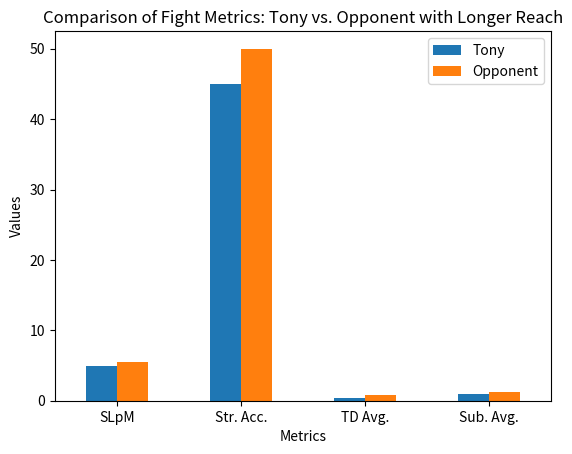

This chart was generated by the following Python code:
# Import necessary libraries
import pandas as pd
import matplotlib.pyplot as plt

# Assuming you have DataFrames with Tony's data and opponents' data
# Example data (replace with actual data)
tony_data = {
    "SLpM": 4.94,
    "Str. Acc.": 45,
    "TD Avg.": 0.39,
    "Sub. Avg.": 0.9
}

opponent_data = {
    "SLpM": 5.5,
    "Str. Acc.": 50,
    "TD Avg.": 0.8,
    "Sub. Avg.": 1.2
}

# Extract relevant metrics for comparison
metrics_of_interest = ['SLpM', 'Str. Acc.', 'TD Avg.', 'Sub. Avg.']

# Create DataFrames for comparison
tony_metrics = pd.DataFrame({metric: [tony_data[metric]] for metric in metrics_of_interest}, index=['Tony'])
opponent_metrics = pd.DataFrame({metric: [opponent_data[metric]] for metric in metrics_of_interest}, index=['Opponent'])

# Concatenate DataFrames
comparison_df = pd.concat([tony_metrics, opponent_metrics])

# Transpose the DataFrame for better visualization
comparison_df = comparison_df.T

# Visualize the comparisonpip
ax = comparison_df.plot(kind='bar', title='Comparison of Fight Metrics: Tony vs. Opponent with Longer Reach', rot=0)
ax.set_xlabel('Metrics')
ax.set_ylabel('Values')
plt.show()
